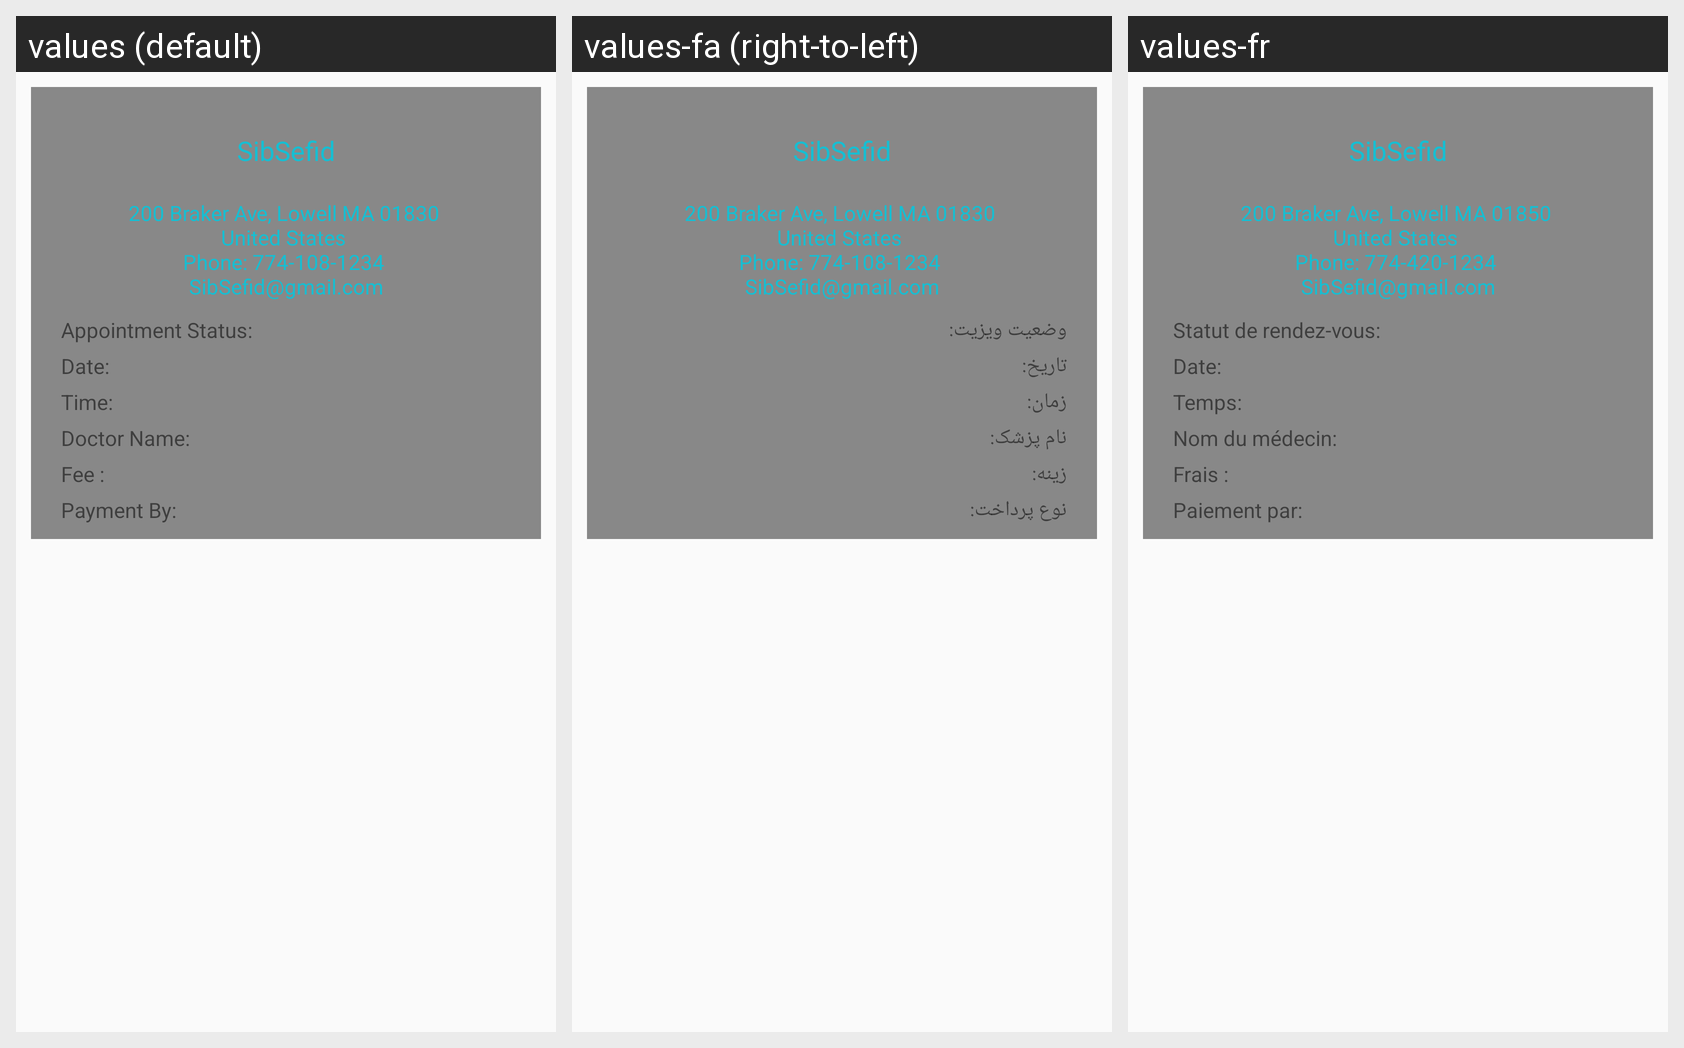

This grid shows one Android layout under several languages. Give, for every string resource on the screen, its name, the default text and each shown locale's text.
Android screen res/layout/recipt_dialog.xml rendered under 3 locales, left to right: values (default), values-fa (right-to-left), values-fr. Device: Nexus 5 (rendered at 1080×1920; each locale shown at half size, 540×960, under a caption strip naming it); theme AppTheme.
Strings drawn on this screen, with the default value and each locale's value (text and hints the layout hard-codes, and strings that could not be matched under every locale, appear in the picture but are not listed):

app_name
  values: SibSefid
  values-fa: SibSefid
  values-fr: SibSefid

billing_address_new
  values: 200 Braker Ave, Lowell MA 01830 
      United States 
      Phone: 774-108-1234 
      SibSefid@gmail.com
  values-fa: 200 Braker Ave, Lowell MA 01830 
      United States 
      Phone: 774-108-1234 
      SibSefid@gmail.com
  values-fr: 200 Braker Ave, Lowell MA 01850 
      United States 
      Phone: 774-420-1234 
      SibSefid@gmail.com

appointment_status
  values: Appointment Status:
  values-fa: وضعیت ویزیت:
  values-fr: Statut de rendez-vous:

date_
  values: Date:
  values-fa: تاریخ:
  values-fr: Date:

time_
  values: Time:
  values-fa: زمان:
  values-fr: Temps:

doctor_name
  values: Doctor Name:
  values-fa: نام پزشک:
  values-fr: Nom du médecin:

fee
  values: Fee :
  values-fa: زینه:
  values-fr: Frais :

payment_by
  values: Payment By:
  values-fa: نوع پرداخت:
  values-fr: Paiement par:
